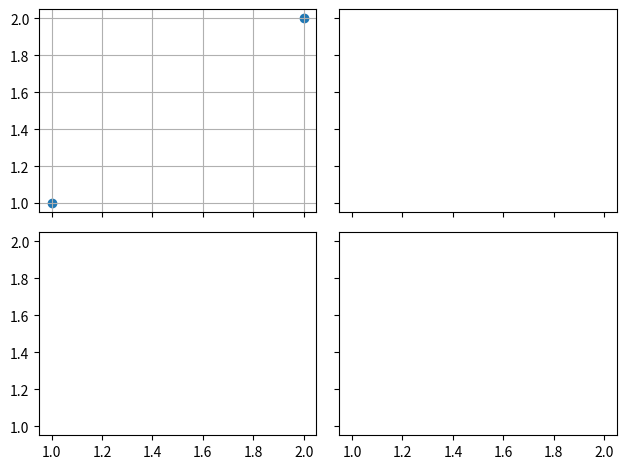

Python code for this plot:
# -*- encoding: utf-8 -*-
"""
@File       : 12.Subplot显示.py
@Time       : 2020/10/1 8:45
[redacted]
@Software   : PyCharm
"""


import matplotlib.pyplot as plt
import numpy as np
import matplotlib.gridspec as gridspec


def delete_ticks(ax):  # 删除边框数据，更美观但不直接显示数据
    ax.set_xticks(())
    ax.set_yticks(())


'''方法一：直接在subplot中选定位置'''
# plt.figure()
#
# plt.subplot(2, 1, 1)
# plt.plot([0, 1], [0, 1])
#
# plt.subplot(2, 3, 4)
# plt.plot([0, 1], [0, 2])

# plt.show()

'''方法二'''
# method 1:subplot2grid
#########################
# plt.figure()
# x = np.linspace(0, 2*np.pi, 50)
# y1 = np.cos(x)
# ax1 = plt.subplot2grid((3, 3), (0, 0), colspan=3, rowspan=1)
# ax1.plot(x, y1)
# delete_ticks(ax1)
# ax1.set_title('Line')  # 第一张图
#
# ax2 = plt.subplot2grid((3, 3), (1, 2), colspan=1, rowspan=1)
# x = np.random.random(100)
# y = np.random.random(100)
# ax2.scatter(x, y, c=np.arctan2(y, x), alpha=0.5)
# delete_ticks(ax2)
# ax2.set_title('Scatter')
#
# ax3 = plt.subplot2grid((3, 3), (1, 0), colspan=2, rowspan=1)
# x = np.arange(100)
# y = np.sin(x)
# ax3.bar(x, y)
# delete_ticks(ax3)
# ax3.set_title('Bar')
#
# ax4 = plt.subplot2grid((3, 3), (2, 0), colspan=1, rowspan=1)
# pie_sizes = [10.0, 20.0, 30.0, 40.0]
# [redacted]
# ax4.pie(pie_sizes, labels=pie_labels)
# ax4.set_title('Pie')
""" 饼状图说明
x       :(每一块)的比例，如果sum(x) > 1会使用sum(x)归一化；
labels  :(每一块)饼图外侧显示的说明文字；
explode :(每一块)离开中心距离；
startangle :起始绘制角度,默认图是从x轴正方向逆时针画起,如设定=90则从y轴正方向画起；
shadow  :在饼图下面画一个阴影。默认值：False，即不画阴影；
labeldistance :label标记的绘制位置,相对于半径的比例，默认值为1.1, 如<1则绘制在饼图内侧；
autopct :控制饼图内百分比设置,可以使用format字符串或者format function
        '%1.1f'指小数点前后位数(没有用空格补齐)；
pctdistance :类似于labeldistance,指定autopct的位置刻度,默认值为0.6；
radius  :控制饼图半径，默认值为1；counterclock ：指定指针方向；布尔值，可选参数，默认为：True，即逆时针。将值改为False即可改为顺时针。
wedgeprops ：字典类型，可选参数，默认值：None。参数字典传递给wedge对象用来画一个饼图。例如：wedgeprops={'linewidth':3}设置wedge线宽为3。
textprops ：设置标签（labels）和比例文字的格式；字典类型，可选参数，默认值为：None。传递给text对象的字典参数。
center ：浮点类型的列表，可选参数，默认值：(0,0)。图标中心位置。
frame ：布尔类型，可选参数，默认值：False。如果是true，绘制带有表的轴框架。
rotatelabels ：布尔类型，可选参数，默认为：False。如果为True，旋转每个label到指定的角度。
"""

'''方法三  最好用'''
# plt.figure(num=3)
# x = np.linspace(0, 10, 100)
# gs = gridspec.GridSpec(3, 3)
# ax1 = plt.subplot(gs[0, :])
# ax1.plot(x, np.sin(x))
# ax2 = plt.subplot(gs[1, :2])
# ax3 = plt.subplot(gs[1:, 2])
# ax4 = plt.subplot(gs[-1, 0])
# ax5 = plt.subplot(gs[-1, -2])

'''方法四'''
f, ((ax11, ax12), (ax21, ax22)) = plt.subplots(2, 2, sharex=True, sharey=True)
ax11.scatter([1, 2], [1, 2])
ax11.grid()  # 显示网格
plt.tight_layout()
plt.show()
